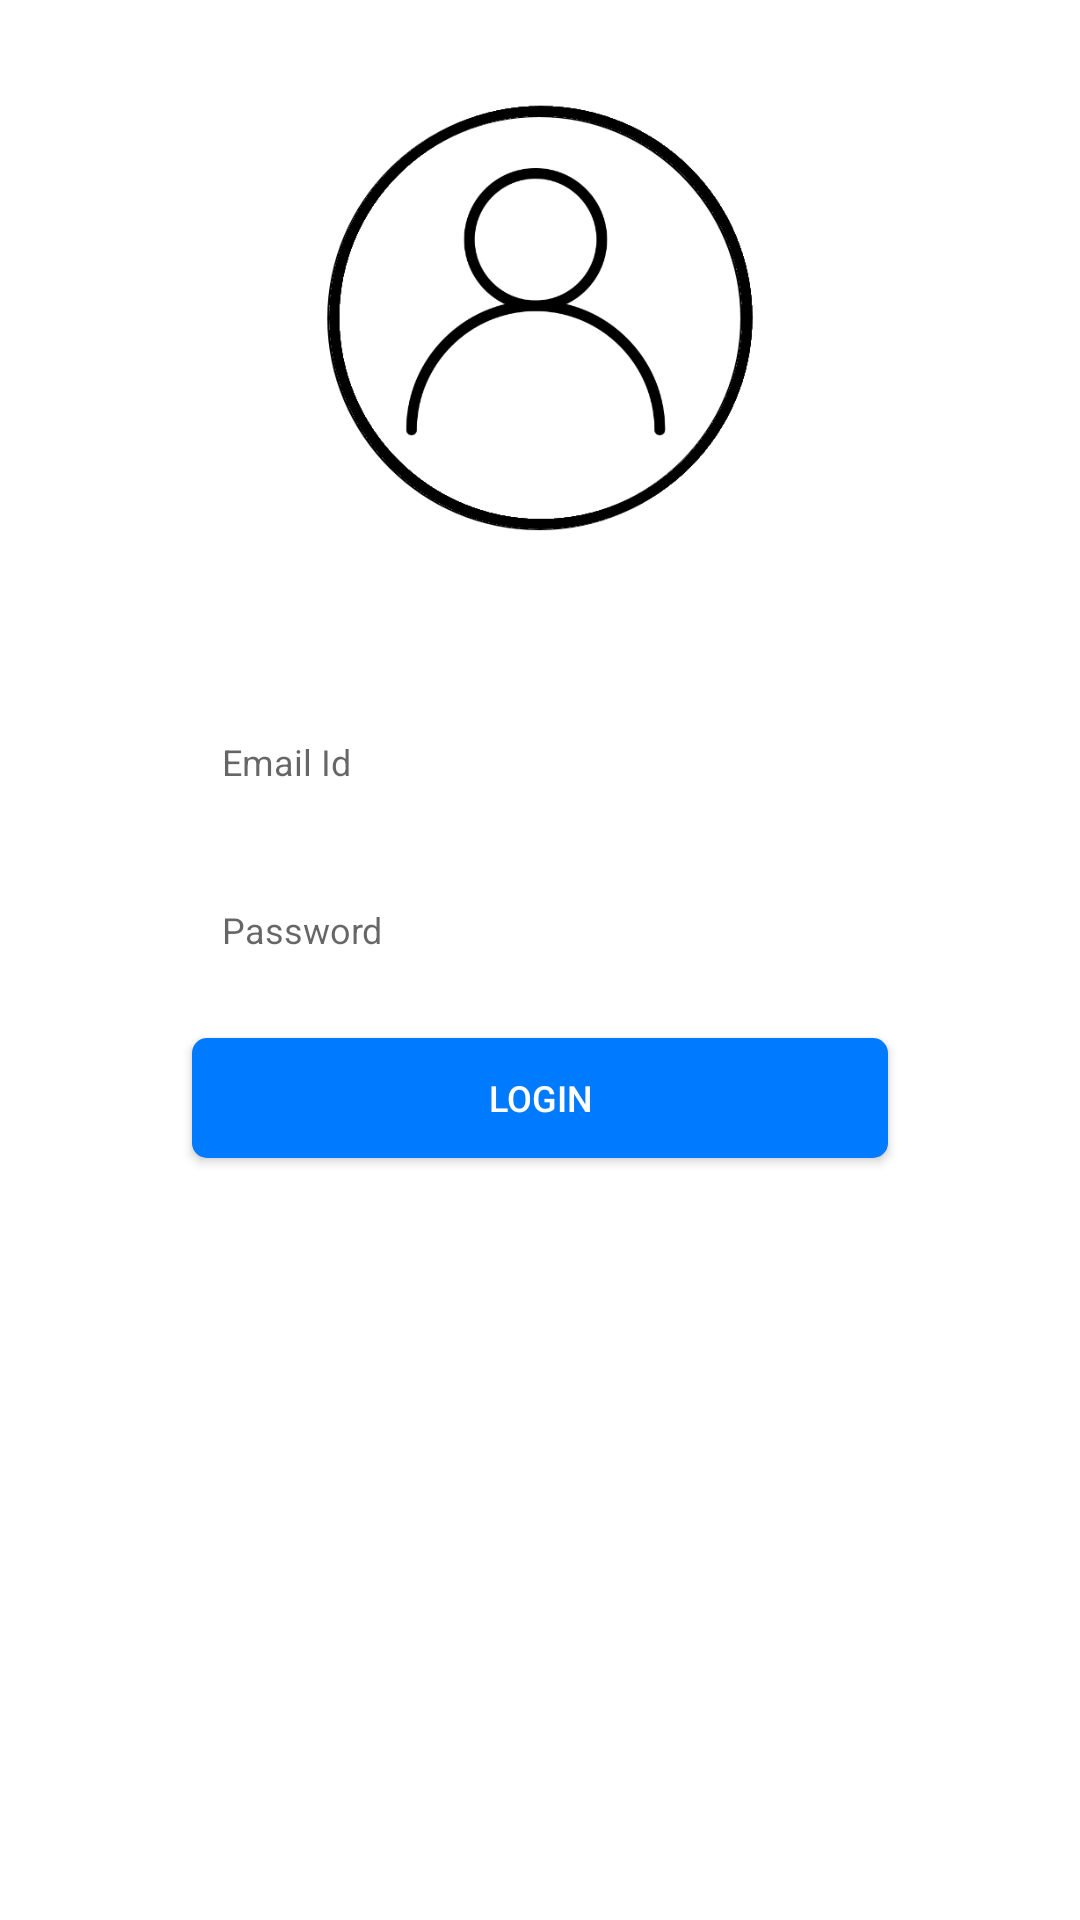

The Android layout XML behind this screen, and the referenced resources:
<!-- AndroidManifest.xml: application theme Theme.ProgressTracker -->
<!-- res/layout/activity_dev_login.xml -->
<?xml version="1.0" encoding="utf-8"?>
<androidx.constraintlayout.widget.ConstraintLayout xmlns:android="http://schemas.android.com/apk/res/android"
    xmlns:app="http://schemas.android.com/apk/res-auto"
    xmlns:tools="http://schemas.android.com/tools"
    android:layout_width="match_parent"
    android:layout_height="match_parent"
    tools:context=".loginreg.Dev_login_activity">

    <ImageView
        style="@style/user_type_selection_image"
        android:id="@+id/image_dev_login"
        android:contentDescription="@string/desc_dev_login_image"
        android:layout_width="150dp"
        android:layout_height="150dp"
        android:layout_marginTop="32dp"
        android:transitionName="dev_image"
        app:layout_constraintEnd_toEndOf="parent"
        app:layout_constraintStart_toStartOf="parent"
        app:layout_constraintTop_toTopOf="parent"
        app:srcCompat="@drawable/icon_dev" />

    <EditText
        style="@style/textViewStyle"
        android:id="@+id/email_dev_login"
        android:layout_width="0dp"
        android:layout_height="40dp"
        android:layout_marginStart="64dp"
        android:layout_marginLeft="64dp"
        android:layout_marginTop="52dp"
        android:layout_marginEnd="64dp"
        android:layout_marginRight="64dp"
        android:hint="@string/hint_login_email"
        android:padding="10dp"
        android:textSize="12sp"
        app:layout_constraintEnd_toEndOf="parent"
        app:layout_constraintHorizontal_bias="0.0"
        app:layout_constraintStart_toStartOf="parent"
        app:layout_constraintTop_toBottomOf="@+id/image_dev_login" />

    <Button

        android:id="@+id/button_dev_login"
        android:layout_width="0dp"
        android:layout_height="40dp"
        android:layout_marginTop="16dp"
        android:background="@drawable/button_background_fill"
        android:padding="0dp"
        android:text="@string/text_dev_login_button"
        android:textColor="#ffffff"
        android:textSize="12sp"
        app:backgroundTint="#007aff"
        app:layout_constraintEnd_toEndOf="@+id/password_dev_login"
        app:layout_constraintHorizontal_bias="1.0"
        app:layout_constraintStart_toStartOf="@+id/password_dev_login"
        app:layout_constraintTop_toBottomOf="@+id/password_dev_login" />

    <EditText
        style="@style/textViewStyle"
        android:id="@+id/password_dev_login"
        android:layout_width="0dp"
        android:layout_height="40dp"
        android:layout_marginTop="16dp"

        android:hint="@string/hint_login_password"
        android:inputType="textPassword"
        android:padding="10dp"
        android:textSize="12sp"
        app:layout_constraintEnd_toEndOf="@+id/email_dev_login"
        app:layout_constraintStart_toStartOf="@+id/email_dev_login"
        app:layout_constraintTop_toBottomOf="@+id/email_dev_login" />
</androidx.constraintlayout.widget.ConstraintLayout>
<!-- resources referenced by this layout -->
<resources>
  <!-- drawable button_background_fill (drawable) -->
  <?xml version="1.0" encoding="utf-8"?>
  <shape xmlns:android="http://schemas.android.com/apk/res/android"
      android:shape="rectangle" >
      <corners android:radius="5dp"/>
      <solid android:color="@color/primary" />
  </shape>
  <!-- drawable icon_dev: png bitmap (drawable, 25776 bytes) -->
  <string name="desc_dev_login_image">Developer Icon</string>
  <string name="hint_login_email">Email Id</string>
  <string name="hint_login_password">Password</string>
  <string name="text_dev_login_button">Login</string>
  <style name="textViewStyle">
          <item name="android:background">@drawable/rounded_textbox</item>
      </style>
  <style name="user_type_selection_image">
          <item name="tint">@color/black</item>
      </style>
  <style name="Theme.ProgressTracker" parent="Theme.MaterialComponents.DayNight.NoActionBar">
          
          <item name="colorPrimary">@color/primary</item>
          <item name="colorControlHighlight">#20007AFF</item>
  
          <item name="colorPrimaryVariant">@color/purple_700</item>
          <item name="colorOnPrimary">@color/white</item>
          
          <item name="colorSecondary">@color/secondary</item>
          <item name="colorSecondaryVariant">@color/teal_700</item>
          <item name="colorOnSecondary">@color/black</item>
  
  
          
          <item name="android:statusBarColor" tools:targetApi="l">#cecece</item>
          
          <item name="android:windowActivityTransitions">true</item>
          <item name="android:windowContentTransitions">true</item>
  
          
          <item name="android:windowEnterTransition">@android:transition/explode</item>
          <item name="android:windowExitTransition">@android:transition/explode</item>
  
  
      </style>
  <color name="primary">#FF007AFF</color>
  <color name="black">#FF000000</color>
  <color name="purple_700">#FF3700B3</color>
  <color name="white">#FFFFFFFF</color>
  <color name="secondary">#6CA3DF</color>
  <color name="teal_700">#FF018786</color>
</resources>
